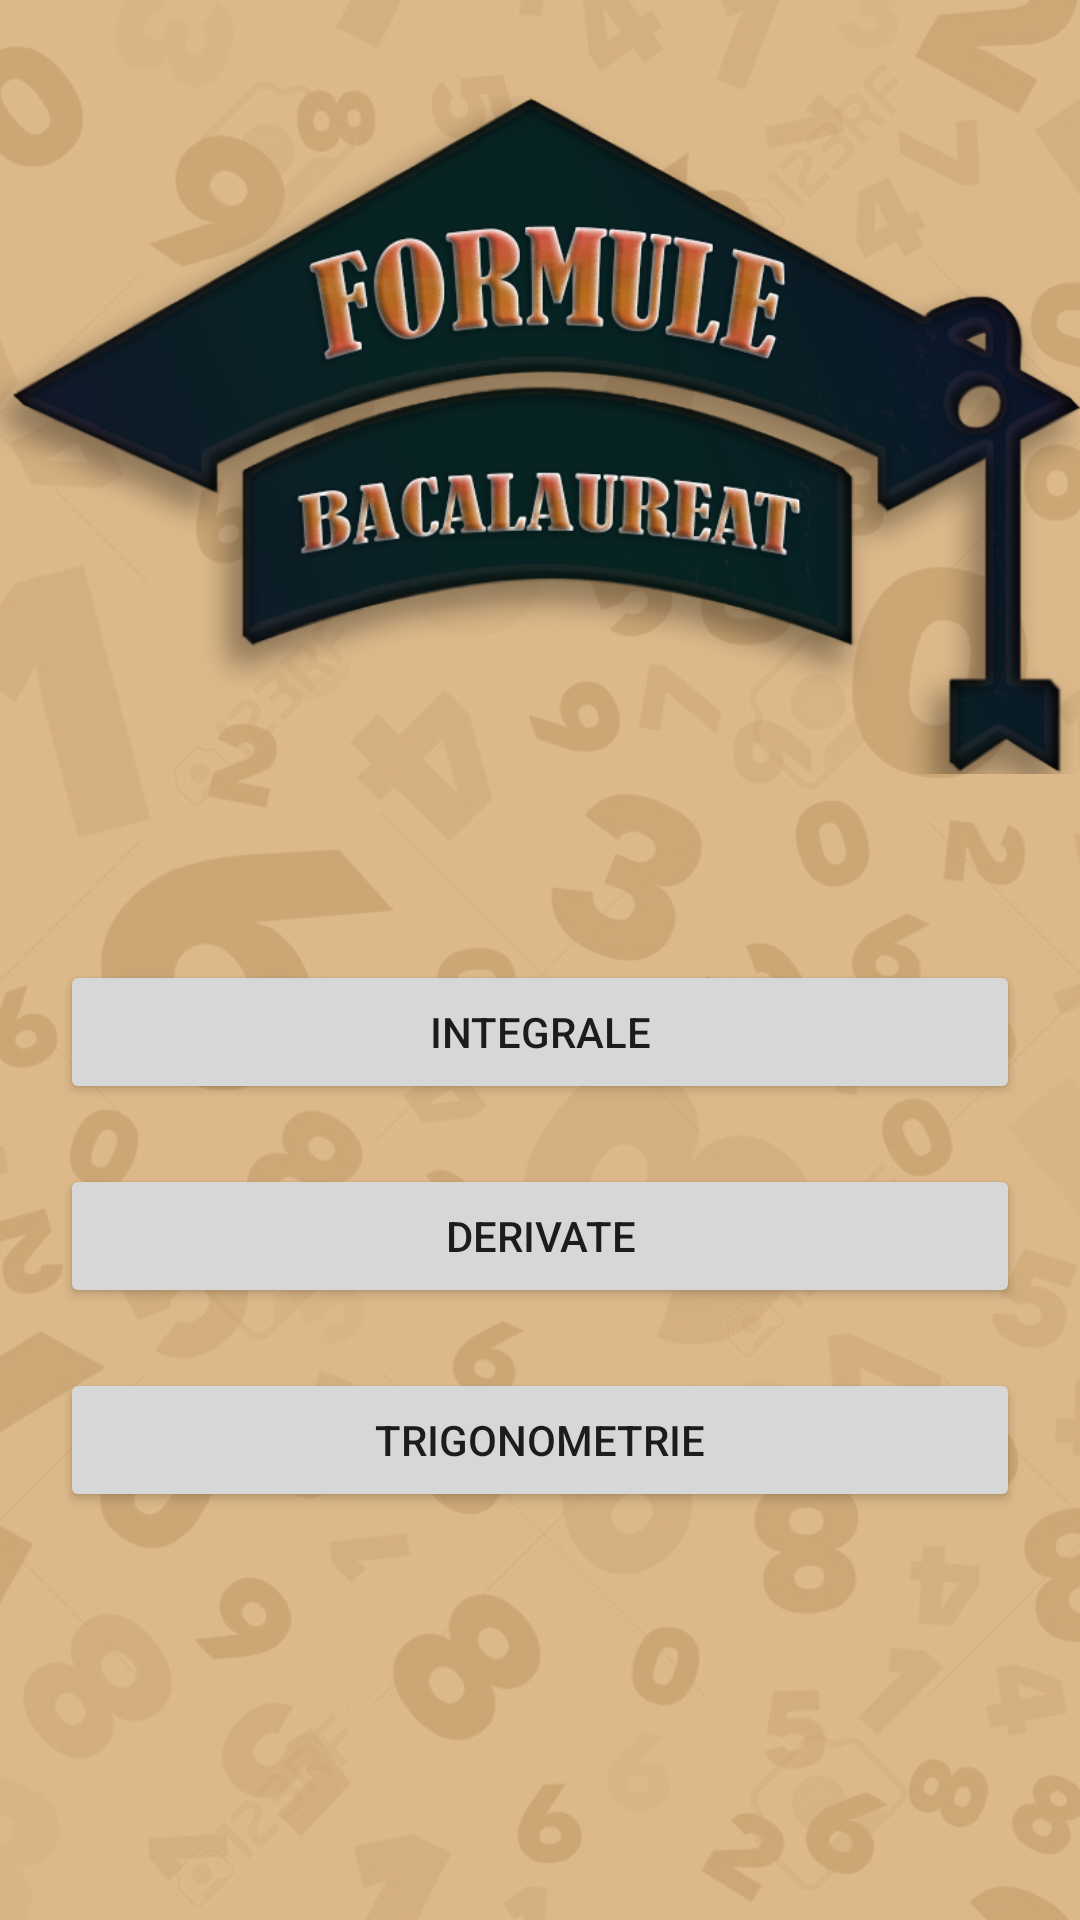

Layout XML and referenced resources for this Android screen:
<!-- AndroidManifest.xml: application theme Theme.InvataFormule -->
<!-- res/layout/activity_main.xml -->
<?xml version="1.0" encoding="utf-8"?>
<LinearLayout xmlns:app="http://schemas.android.com/apk/res-auto"
    xmlns:tools="http://schemas.android.com/tools"
    xmlns:android="http://schemas.android.com/apk/res/android"
    android:layout_width="match_parent"
    android:layout_height="match_parent"
    android:background="@drawable/bg"
    tools:context=".MainActivity"
    android:orientation="vertical">

    <ImageView
        android:layout_width="wrap_content"
        android:layout_height="250dp"
        android:fontFamily="casual"
        android:src="@drawable/logo"
        android:textAlignment="center"
        android:textColor="#323031"
        android:layout_marginTop="20dp"
        android:textStyle="bold" />
    <LinearLayout
        android:layout_width="match_parent"
        android:layout_height="wrap_content"
        android:orientation="vertical"
        android:layout_marginTop="50dp"

        >
        <Button
        android:id="@+id/integraleId"
        android:layout_width="match_parent"
        android:layout_height="wrap_content"
        android:text="Integrale"
        android:layout_marginRight="20dp"
        android:layout_marginLeft="20dp"
        />
        <Button
            android:id="@+id/derivateId"
            android:layout_width="match_parent"
            android:layout_height="wrap_content"
            android:text="Derivate"
            android:layout_marginTop="20dp"
            android:layout_marginRight="20dp"
            android:layout_marginLeft="20dp"
            />
        <Button
            android:id="@+id/trigonometrieId"
            android:layout_width="match_parent"
            android:layout_height="wrap_content"
            android:text="Trigonometrie"
            android:layout_marginTop="20dp"
            android:layout_marginRight="20dp"
            android:layout_marginLeft="20dp"
            /></LinearLayout>


</LinearLayout>
<!-- resources referenced by this layout -->
<resources>
  <!-- drawable bg: png bitmap (drawable-v24, 372758 bytes) -->
  <!-- drawable logo: png bitmap (drawable-v24, 192655 bytes) -->
  <style name="Theme.InvataFormule" parent="Theme.MaterialComponents.DayNight.NoActionBar">
          
          <item name="colorPrimary">@color/purple_500</item>
          <item name="colorPrimaryVariant">@color/purple_700</item>
          <item name="colorOnPrimary">@color/white</item>
          
          <item name="colorSecondary">@color/teal_200</item>
          <item name="colorSecondaryVariant">@color/teal_700</item>
          <item name="colorOnSecondary">@color/black</item>
          
          <item name="android:statusBarColor" tools:targetApi="l">?attr/colorPrimaryVariant</item>
          
      </style>
  <!-- not gathered from this repository: default colours our renderer supplied (Android Studio template values) -->
  <color name="purple_500">#FF6200EE</color>
  <color name="purple_700">#FF3700B3</color>
  <color name="teal_200">#FF03DAC5</color>
  <color name="teal_700">#FF018786</color>
  <color name="black">#FF000000</color>
  <color name="white">#FFFFFFFF</color>
</resources>
